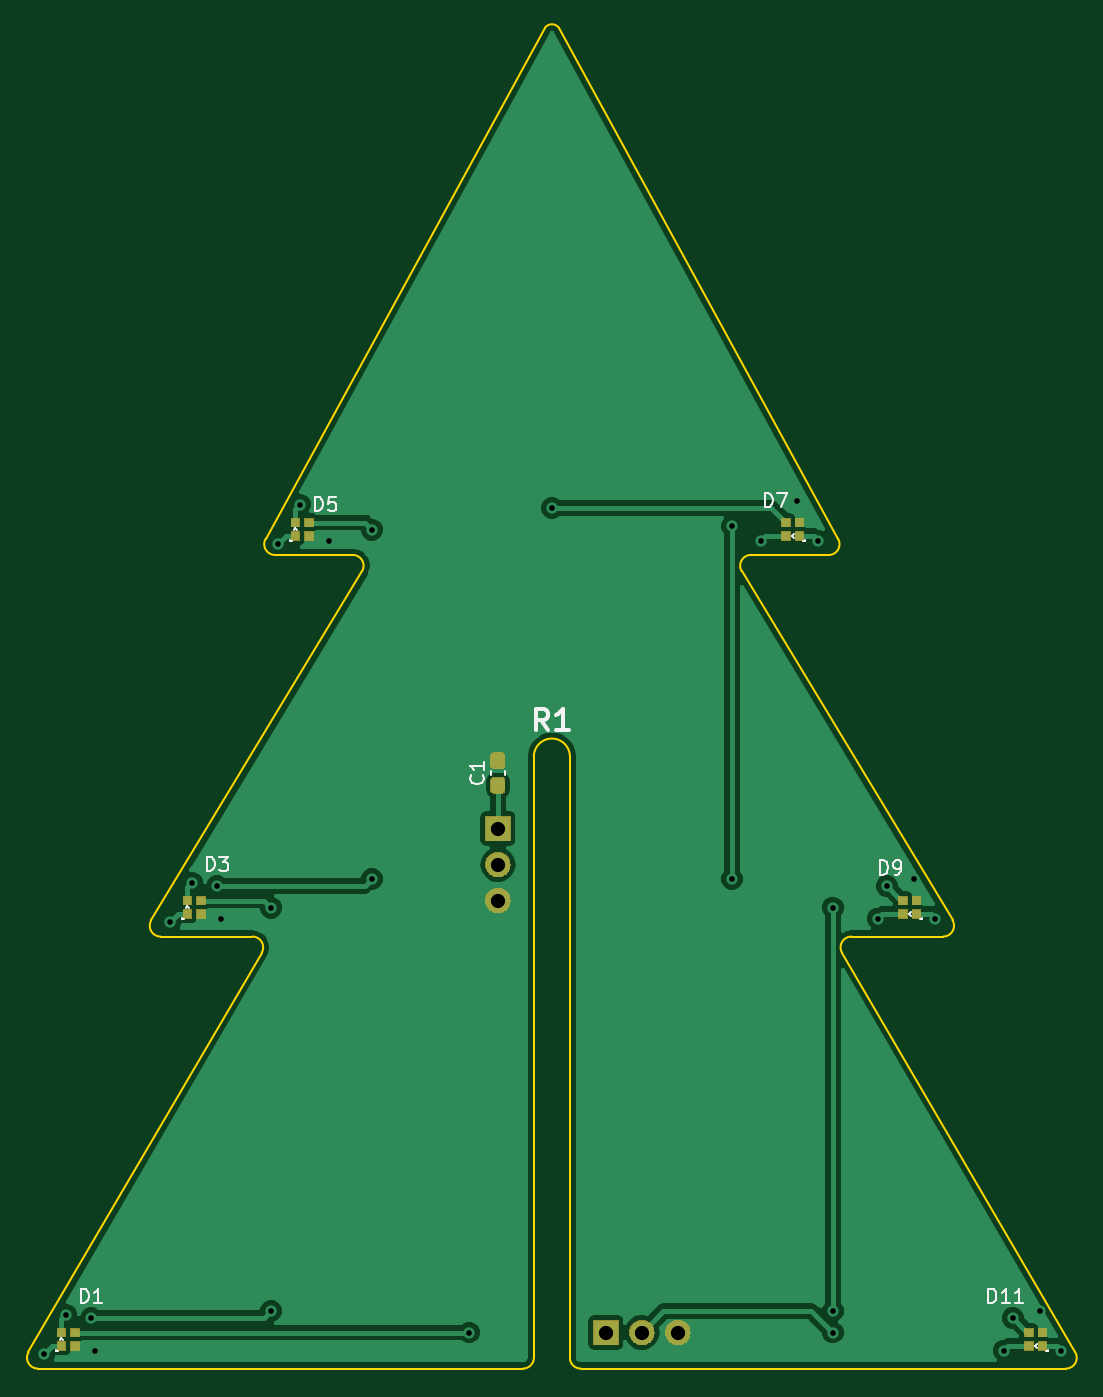
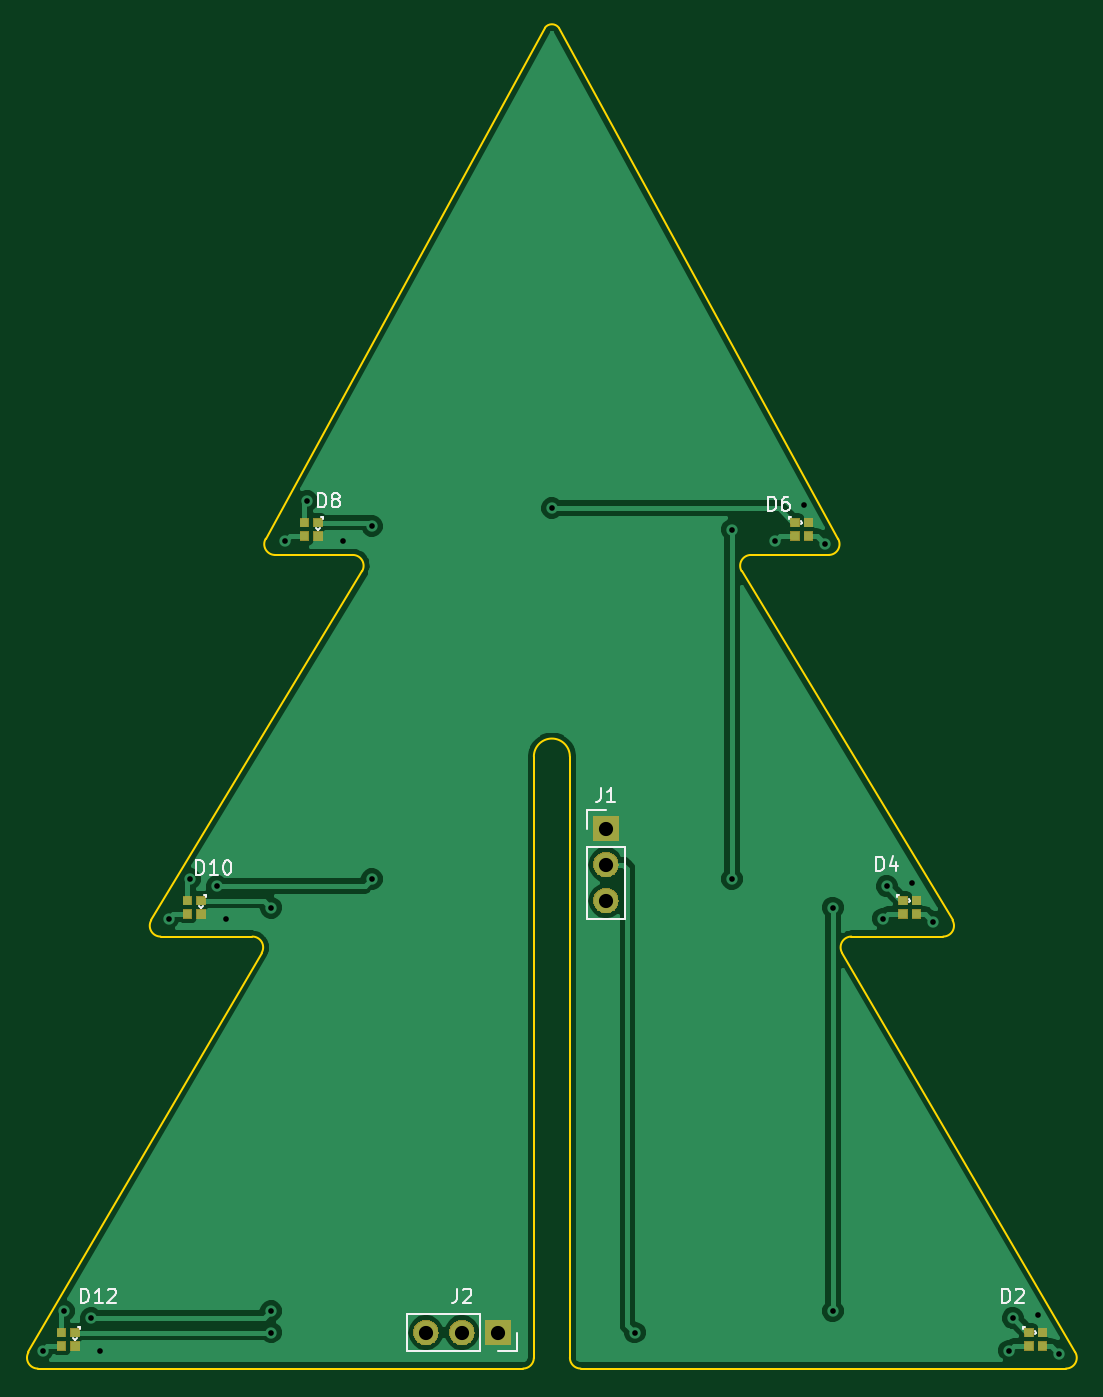
Circuit board: 11 layer files. Board 73.9 x 94.6 mm.
- bottom_copper: Top_Hardware-B.Cu.gbr (33586 bytes)
- bottom_mask: Top_Hardware-B.Mask.gbr (11311 bytes)
- paste: Top_Hardware-B.Paste.gbr (1317 bytes)
- bottom_silk: Top_Hardware-B.SilkS.gbr (8342 bytes)
- outline: Top_Hardware-Edge.Cuts.gbr (2284 bytes)
- top_copper: Top_Hardware-F.Cu.gbr (38167 bytes)
- top_mask: Top_Hardware-F.Mask.gbr (13231 bytes)
- paste: Top_Hardware-F.Paste.gbr (4973 bytes)
- top_silk: Top_Hardware-F.SilkS.gbr (7113 bytes)
- drill: Top_Hardware-NPTH.drl (133 bytes)
- drill: Top_Hardware-PTH.drl (620 bytes)

=== bottom_copper: Top_Hardware-B.Cu.gbr (33586 bytes, source omitted) ===
=== bottom_mask: Top_Hardware-B.Mask.gbr (11311 bytes, source omitted) ===
=== paste: Top_Hardware-B.Paste.gbr ===
G04 #@! TF.GenerationSoftware,KiCad,Pcbnew,(5.0.2)-1*
G04 #@! TF.CreationDate,2020-06-10T19:39:01-05:00*
G04 #@! TF.ProjectId,Top_Hardware,546f705f-4861-4726-9477-6172652e6b69,rev?*
G04 #@! TF.SameCoordinates,Original*
G04 #@! TF.FileFunction,Paste,Bot*
G04 #@! TF.FilePolarity,Positive*
%FSLAX46Y46*%
G04 Gerber Fmt 4.6, Leading zero omitted, Abs format (unit mm)*
G04 Created by KiCad (PCBNEW (5.0.2)-1) date 6/10/2020 7:39:01 PM*
%MOMM*%
%LPD*%
G01*
G04 APERTURE LIST*
%ADD10R,0.550000X0.550000*%
G04 APERTURE END LIST*
D10*
G04 #@! TO.C,D2*
X107635000Y-125410000D03*
X108585000Y-125410000D03*
X107635000Y-124460000D03*
X108585000Y-124460000D03*
G04 #@! TD*
G04 #@! TO.C,D4*
X116525000Y-94930000D03*
X117475000Y-94930000D03*
X116525000Y-93980000D03*
X117475000Y-93980000D03*
G04 #@! TD*
G04 #@! TO.C,D6*
X124145000Y-68260000D03*
X125095000Y-68260000D03*
X124145000Y-67310000D03*
X125095000Y-67310000D03*
G04 #@! TD*
G04 #@! TO.C,D8*
X159700000Y-68260000D03*
X159700000Y-67310000D03*
X158750000Y-68260000D03*
X158750000Y-67310000D03*
G04 #@! TD*
G04 #@! TO.C,D10*
X167955000Y-94930000D03*
X167955000Y-93980000D03*
X167005000Y-94930000D03*
X167005000Y-93980000D03*
G04 #@! TD*
G04 #@! TO.C,D12*
X176845000Y-125410000D03*
X176845000Y-124460000D03*
X175895000Y-125410000D03*
X175895000Y-124460000D03*
G04 #@! TD*
M02*

=== bottom_silk: Top_Hardware-B.SilkS.gbr (8342 bytes, source omitted) ===
=== outline: Top_Hardware-Edge.Cuts.gbr ===
G04 #@! TF.GenerationSoftware,KiCad,Pcbnew,(5.0.2)-1*
G04 #@! TF.CreationDate,2020-06-10T19:39:01-05:00*
G04 #@! TF.ProjectId,Top_Hardware,546f705f-4861-4726-9477-6172652e6b69,rev?*
G04 #@! TF.SameCoordinates,Original*
G04 #@! TF.FileFunction,Profile,NP*
%FSLAX46Y46*%
G04 Gerber Fmt 4.6, Leading zero omitted, Abs format (unit mm)*
G04 Created by KiCad (PCBNEW (5.0.2)-1) date 6/10/2020 7:39:01 PM*
%MOMM*%
%LPD*%
G01*
G04 APERTURE LIST*
%ADD10C,0.150000*%
G04 APERTURE END LIST*
D10*
X143510000Y-83820000D02*
X143510000Y-126238000D01*
X144272000Y-127000000D02*
X178511200Y-127000000D01*
X143510000Y-126238000D02*
G75*
G03X144272000Y-127000000I762000J0D01*
G01*
X140970000Y-126238000D02*
G75*
G02X140208000Y-127000000I-762000J0D01*
G01*
X140208000Y-127000000D02*
X105968800Y-127000000D01*
X140970000Y-83820000D02*
X140970000Y-126238000D01*
X140970000Y-83820000D02*
G75*
G02X143510000Y-83820000I1270000J0D01*
G01*
X141757400Y-32385000D02*
G75*
G02X142722600Y-32385000I482600J-381000D01*
G01*
X128854200Y-70739000D02*
X113969800Y-95377000D01*
X121767600Y-97663000D02*
X105308400Y-125857000D01*
X114630200Y-96520000D02*
X121107200Y-96520000D01*
X105308889Y-125857000D02*
G75*
G03X105968800Y-127000000I659911J-381000D01*
G01*
X121767478Y-97663211D02*
G75*
G03X121107567Y-96520211I-659911J381000D01*
G01*
X122047122Y-68453000D02*
G75*
G03X122707033Y-69596000I659911J-381000D01*
G01*
X128854078Y-70738633D02*
G75*
G03X128194167Y-69595633I-659911J381000D01*
G01*
X113970289Y-95377000D02*
G75*
G03X114630200Y-96520000I659911J-381000D01*
G01*
X141757400Y-32385000D02*
X122047000Y-68453000D01*
X122707400Y-69596000D02*
X128193800Y-69596000D01*
X142722600Y-32385000D02*
X162433000Y-68453000D01*
X162432878Y-68453000D02*
G75*
G02X161772967Y-69596000I-659911J-381000D01*
G01*
X155625922Y-70738633D02*
G75*
G02X156285833Y-69595633I659911J381000D01*
G01*
X170509711Y-95377000D02*
G75*
G02X169849800Y-96520000I-659911J-381000D01*
G01*
X162712522Y-97663211D02*
G75*
G02X163372433Y-96520211I659911J381000D01*
G01*
X179171111Y-125857000D02*
G75*
G02X178511200Y-127000000I-659911J-381000D01*
G01*
X162712400Y-97663000D02*
X179171600Y-125857000D01*
X169849800Y-96520000D02*
X163372800Y-96520000D01*
X155625800Y-70739000D02*
X170510200Y-95377000D01*
X161772600Y-69596000D02*
X156286200Y-69596000D01*
M02*

=== top_copper: Top_Hardware-F.Cu.gbr (38167 bytes, source omitted) ===
=== top_mask: Top_Hardware-F.Mask.gbr (13231 bytes, source omitted) ===
=== paste: Top_Hardware-F.Paste.gbr ===
G04 #@! TF.GenerationSoftware,KiCad,Pcbnew,(5.0.2)-1*
G04 #@! TF.CreationDate,2020-06-10T19:39:01-05:00*
G04 #@! TF.ProjectId,Top_Hardware,546f705f-4861-4726-9477-6172652e6b69,rev?*
G04 #@! TF.SameCoordinates,Original*
G04 #@! TF.FileFunction,Paste,Top*
G04 #@! TF.FilePolarity,Positive*
%FSLAX46Y46*%
G04 Gerber Fmt 4.6, Leading zero omitted, Abs format (unit mm)*
G04 Created by KiCad (PCBNEW (5.0.2)-1) date 6/10/2020 7:39:01 PM*
%MOMM*%
%LPD*%
G01*
G04 APERTURE LIST*
%ADD10C,0.100000*%
%ADD11C,0.950000*%
%ADD12R,0.550000X0.550000*%
G04 APERTURE END LIST*
D10*
G04 #@! TO.C,C1*
G36*
X138690779Y-85328144D02*
X138713834Y-85331563D01*
X138736443Y-85337227D01*
X138758387Y-85345079D01*
X138779457Y-85355044D01*
X138799448Y-85367026D01*
X138818168Y-85380910D01*
X138835438Y-85396562D01*
X138851090Y-85413832D01*
X138864974Y-85432552D01*
X138876956Y-85452543D01*
X138886921Y-85473613D01*
X138894773Y-85495557D01*
X138900437Y-85518166D01*
X138903856Y-85541221D01*
X138905000Y-85564500D01*
X138905000Y-86139500D01*
X138903856Y-86162779D01*
X138900437Y-86185834D01*
X138894773Y-86208443D01*
X138886921Y-86230387D01*
X138876956Y-86251457D01*
X138864974Y-86271448D01*
X138851090Y-86290168D01*
X138835438Y-86307438D01*
X138818168Y-86323090D01*
X138799448Y-86336974D01*
X138779457Y-86348956D01*
X138758387Y-86358921D01*
X138736443Y-86366773D01*
X138713834Y-86372437D01*
X138690779Y-86375856D01*
X138667500Y-86377000D01*
X138192500Y-86377000D01*
X138169221Y-86375856D01*
X138146166Y-86372437D01*
X138123557Y-86366773D01*
X138101613Y-86358921D01*
X138080543Y-86348956D01*
X138060552Y-86336974D01*
X138041832Y-86323090D01*
X138024562Y-86307438D01*
X138008910Y-86290168D01*
X137995026Y-86271448D01*
X137983044Y-86251457D01*
X137973079Y-86230387D01*
X137965227Y-86208443D01*
X137959563Y-86185834D01*
X137956144Y-86162779D01*
X137955000Y-86139500D01*
X137955000Y-85564500D01*
X137956144Y-85541221D01*
X137959563Y-85518166D01*
X137965227Y-85495557D01*
X137973079Y-85473613D01*
X137983044Y-85452543D01*
X137995026Y-85432552D01*
X138008910Y-85413832D01*
X138024562Y-85396562D01*
X138041832Y-85380910D01*
X138060552Y-85367026D01*
X138080543Y-85355044D01*
X138101613Y-85345079D01*
X138123557Y-85337227D01*
X138146166Y-85331563D01*
X138169221Y-85328144D01*
X138192500Y-85327000D01*
X138667500Y-85327000D01*
X138690779Y-85328144D01*
X138690779Y-85328144D01*
G37*
D11*
X138430000Y-85852000D03*
D10*
G36*
X138690779Y-83578144D02*
X138713834Y-83581563D01*
X138736443Y-83587227D01*
X138758387Y-83595079D01*
X138779457Y-83605044D01*
X138799448Y-83617026D01*
X138818168Y-83630910D01*
X138835438Y-83646562D01*
X138851090Y-83663832D01*
X138864974Y-83682552D01*
X138876956Y-83702543D01*
X138886921Y-83723613D01*
X138894773Y-83745557D01*
X138900437Y-83768166D01*
X138903856Y-83791221D01*
X138905000Y-83814500D01*
X138905000Y-84389500D01*
X138903856Y-84412779D01*
X138900437Y-84435834D01*
X138894773Y-84458443D01*
X138886921Y-84480387D01*
X138876956Y-84501457D01*
X138864974Y-84521448D01*
X138851090Y-84540168D01*
X138835438Y-84557438D01*
X138818168Y-84573090D01*
X138799448Y-84586974D01*
X138779457Y-84598956D01*
X138758387Y-84608921D01*
X138736443Y-84616773D01*
X138713834Y-84622437D01*
X138690779Y-84625856D01*
X138667500Y-84627000D01*
X138192500Y-84627000D01*
X138169221Y-84625856D01*
X138146166Y-84622437D01*
X138123557Y-84616773D01*
X138101613Y-84608921D01*
X138080543Y-84598956D01*
X138060552Y-84586974D01*
X138041832Y-84573090D01*
X138024562Y-84557438D01*
X138008910Y-84540168D01*
X137995026Y-84521448D01*
X137983044Y-84501457D01*
X137973079Y-84480387D01*
X137965227Y-84458443D01*
X137959563Y-84435834D01*
X137956144Y-84412779D01*
X137955000Y-84389500D01*
X137955000Y-83814500D01*
X137956144Y-83791221D01*
X137959563Y-83768166D01*
X137965227Y-83745557D01*
X137973079Y-83723613D01*
X137983044Y-83702543D01*
X137995026Y-83682552D01*
X138008910Y-83663832D01*
X138024562Y-83646562D01*
X138041832Y-83630910D01*
X138060552Y-83617026D01*
X138080543Y-83605044D01*
X138101613Y-83595079D01*
X138123557Y-83587227D01*
X138146166Y-83581563D01*
X138169221Y-83578144D01*
X138192500Y-83577000D01*
X138667500Y-83577000D01*
X138690779Y-83578144D01*
X138690779Y-83578144D01*
G37*
D11*
X138430000Y-84102000D03*
G04 #@! TD*
D12*
G04 #@! TO.C,D1*
X107635000Y-125410000D03*
X107635000Y-124460000D03*
X108585000Y-125410000D03*
X108585000Y-124460000D03*
G04 #@! TD*
G04 #@! TO.C,D3*
X116525000Y-94930000D03*
X116525000Y-93980000D03*
X117475000Y-94930000D03*
X117475000Y-93980000D03*
G04 #@! TD*
G04 #@! TO.C,D5*
X124145000Y-68260000D03*
X124145000Y-67310000D03*
X125095000Y-68260000D03*
X125095000Y-67310000D03*
G04 #@! TD*
G04 #@! TO.C,D7*
X159700000Y-68260000D03*
X158750000Y-68260000D03*
X159700000Y-67310000D03*
X158750000Y-67310000D03*
G04 #@! TD*
G04 #@! TO.C,D9*
X167955000Y-94930000D03*
X167005000Y-94930000D03*
X167955000Y-93980000D03*
X167005000Y-93980000D03*
G04 #@! TD*
G04 #@! TO.C,D11*
X176845000Y-125410000D03*
X175895000Y-125410000D03*
X176845000Y-124460000D03*
X175895000Y-124460000D03*
G04 #@! TD*
M02*

=== top_silk: Top_Hardware-F.SilkS.gbr (7113 bytes, source omitted) ===
=== drill: Top_Hardware-NPTH.drl ===
M48
;DRILL file {KiCad (5.0.2)-1} date 6/10/2020 7:39:03 PM
;FORMAT={-:-/ absolute / inch / decimal}
FMAT,2
INCH,TZ
%
G90
G05
T0
M30

=== drill: Top_Hardware-PTH.drl ===
M48
;DRILL file {KiCad (5.0.2)-1} date 6/10/2020 7:39:03 PM
;FORMAT={-:-/ absolute / inch / decimal}
FMAT,2
INCH,TZ
T1C0.0157
T2C0.0394
%
G90
G05
T1
X4.19Y-4.96
X4.25Y-4.85
X4.32Y-4.86
X4.33Y-4.95
X4.54Y-3.76
X4.6Y-3.65
X4.67Y-3.66
X4.68Y-3.75
X4.82Y-3.72
X4.82Y-4.84
X4.84Y-2.71
X4.9Y-2.6
X4.98Y-2.7
X5.1Y-2.67
X5.1Y-3.64
X5.37Y-4.9
X5.6Y-2.61
X6.1Y-2.66
X6.1Y-3.64
X6.18Y-2.7
X6.28Y-2.59
X6.34Y-2.7
X6.38Y-3.72
X6.38Y-4.84
X6.38Y-4.9
X6.5048Y-3.75
X6.53Y-3.66
X6.6048Y-3.64
X6.6648Y-3.75
X6.8548Y-4.95
X6.88Y-4.86
X6.9548Y-4.84
X7.0148Y-4.95
T2
X5.75Y-4.9
X5.85Y-4.9
X5.95Y-4.9
X5.45Y-3.5
X5.45Y-3.6
X5.45Y-3.7
T0
M30

